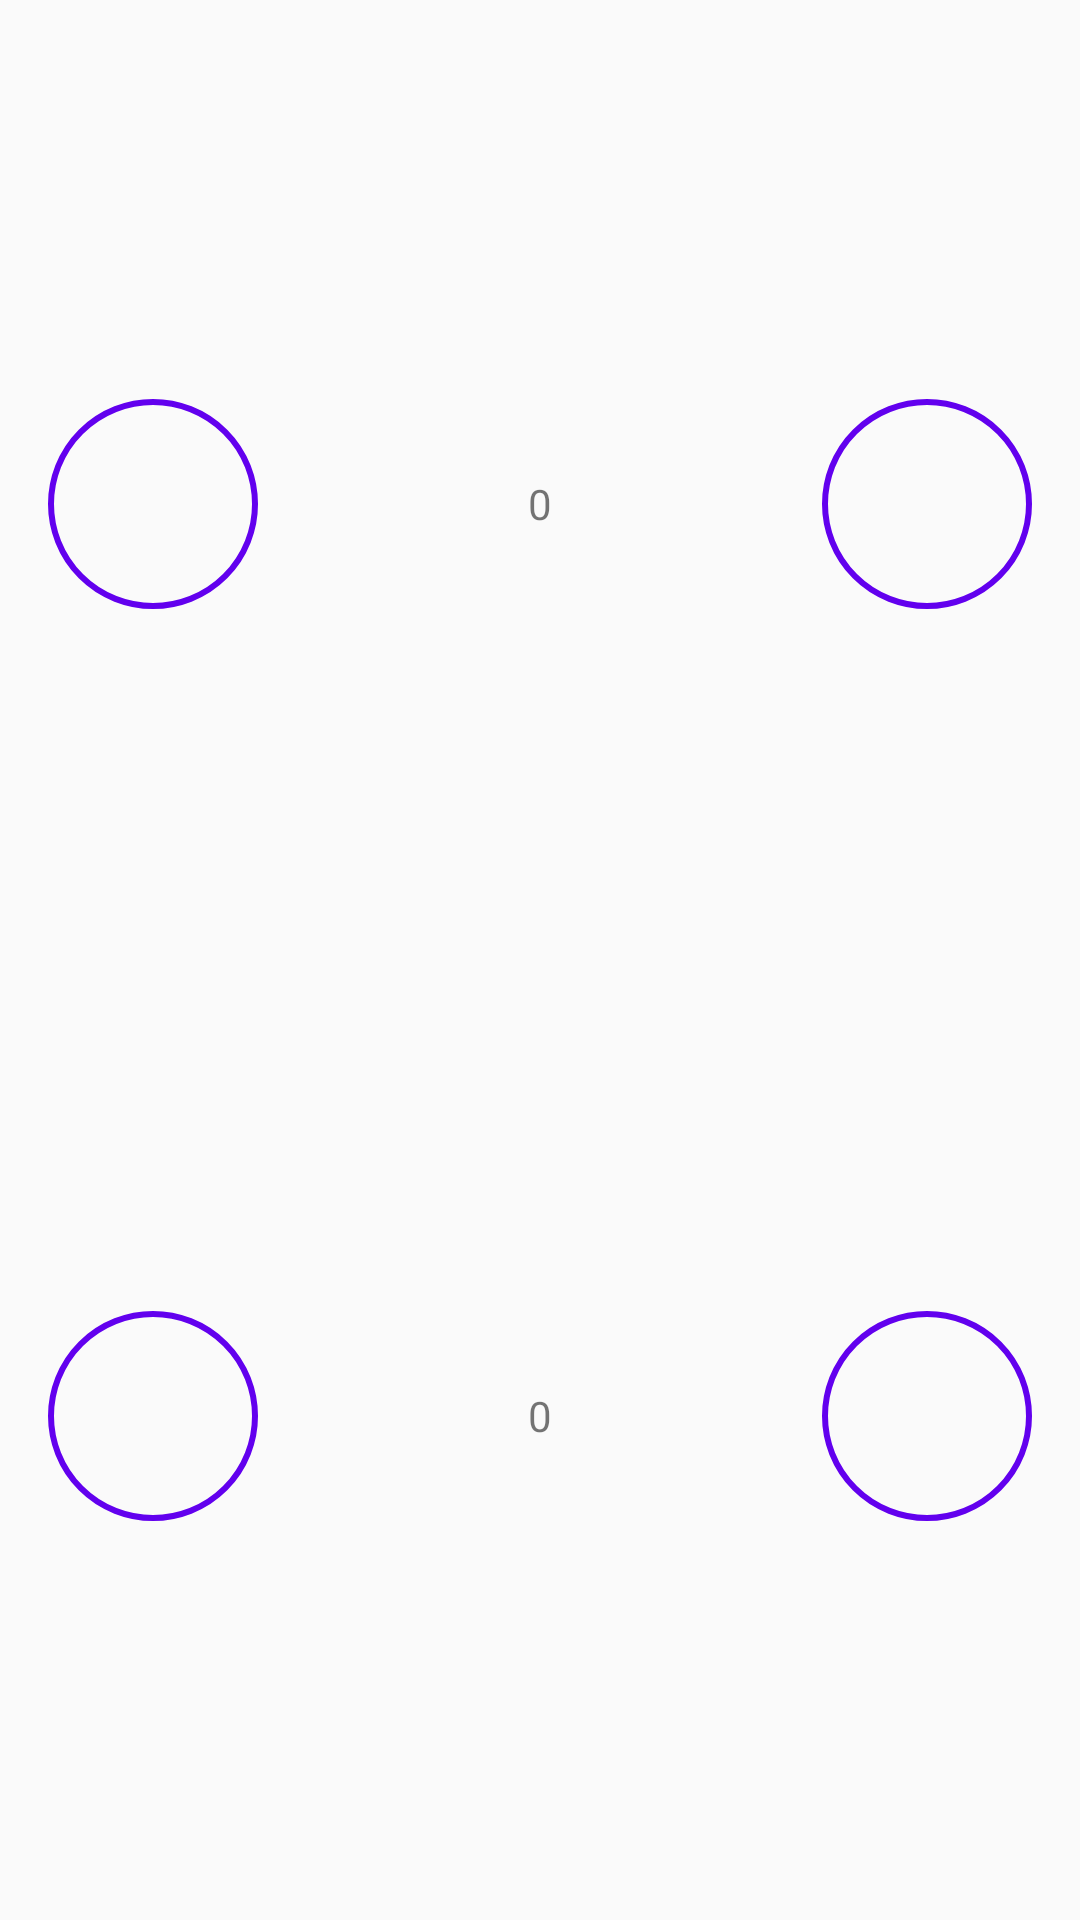

Layout XML and referenced resources for this Android screen:
<!-- AndroidManifest.xml: application theme AppTheme -->
<!-- res/layout/activity_canvas.xml -->
<?xml version="1.0" encoding="utf-8"?>
<LinearLayout xmlns:android="http://schemas.android.com/apk/res/android"
    xmlns:tools="http://schemas.android.com/tools"
    android:layout_width="match_parent"
    android:layout_height="match_parent"
    android:orientation="vertical"
    android:padding="16dp"
    tools:context=".Canvas">
    <RelativeLayout
        android:layout_width="match_parent"
        android:layout_height="0dp"
        android:layout_weight="1">
        <ImageButton
            android:layout_width="70dp"
            android:layout_height="70dp"
            android:id="@+id/decreaseTeam1"
            android:background="@drawable/button_background"
            android:src="@drawable/ic_exposure_neg_1_black_24dp"
            android:contentDescription="minus Button"
            android:onClick="decreaseScore"
            android:layout_alignParentLeft="true"
            android:layout_alignParentStart="true"
            android:layout_centerVertical="true"/>
        <TextView
            android:layout_width="wrap_content"
            android:layout_height="wrap_content"
            android:id="@+id/score_1"
            android:layout_centerHorizontal="true"
            android:layout_centerVertical="true"
            android:text="0"/>
        <ImageButton
            android:layout_width="70dp"
            android:layout_height="70dp"
            android:background="@drawable/button_background"
            android:id="@+id/increaseTeam1"
            android:onClick="increaseScore"
            android:src="@drawable/ic_exposure_plus_1_black_24dp"
            android:contentDescription="plus one"
            android:layout_alignParentRight="true"
            android:layout_alignParentEnd="true"
            android:layout_centerVertical="true"/>

    </RelativeLayout>

    <RelativeLayout
        android:layout_width="match_parent"
        android:layout_height="0dp"
        android:layout_weight="1">

        <ImageButton
            android:layout_width="70dp"
            android:layout_height="70dp"
            android:id="@+id/decreaseTeam2"
            android:background="@drawable/button_background"
            android:onClick="decreaseScore"
            android:src="@drawable/ic_exposure_neg_1_black_24dp"
            android:contentDescription="minus Button"
            android:layout_alignParentLeft="true"
            android:layout_alignParentStart="true"
            android:layout_centerVertical="true"/>
        <TextView
            android:layout_width="wrap_content"
            android:layout_height="wrap_content"
            android:id="@+id/score_2"
            android:layout_centerHorizontal="true"
            android:layout_centerVertical="true"
            android:text="0"/>
        <ImageButton
            android:layout_width="70dp"
            android:layout_height="70dp"
            android:id="@+id/increaseTeam2"
            android:background="@drawable/button_background"
            android:onClick="increaseScore"
            android:src="@drawable/ic_exposure_plus_1_black_24dp"
            android:contentDescription="plus one"
            android:layout_alignParentRight="true"
            android:layout_alignParentEnd="true"
            android:layout_centerVertical="true"/>


    </RelativeLayout>


</LinearLayout>
<!-- resources referenced by this layout -->
<resources>
  <!-- drawable button_background (drawable) -->
  <?xml version="1.0" encoding="utf-8"?>
  <shape
      xmlns:android="http://schemas.android.com/apk/res/android"
      android:shape="oval">
      <stroke
          android:width="2dp"
          android:color="@color/colorPrimary"/>
  </shape>
  <style name="AppTheme" parent="Theme.AppCompat.Light.DarkActionBar">
          
          <item name="colorPrimary">@color/colorPrimary</item>
          <item name="colorPrimaryDark">@color/colorPrimaryDark</item>
          <item name="colorAccent">@color/colorAccent</item>
      </style>
  <!-- not gathered from this repository: default colours our renderer supplied (Android Studio template values) -->
  <color name="colorPrimary">#FF6200EE</color>
  <color name="colorPrimaryDark">#FF3700B3</color>
  <color name="colorAccent">#FF03DAC5</color>
</resources>
